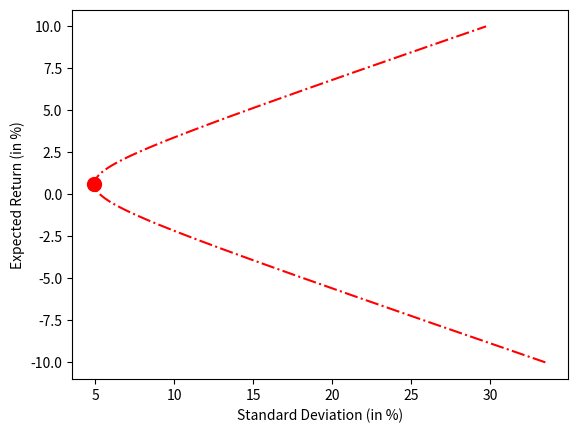

This figure's Python source:
# -*- coding: utf-8 -*-
"""
This code performs several analysis for the mean-variance portfolio analysis
"""

import numpy as np # Need to load this module to perform matrix multiplication
import matplotlib.pyplot as plt
from scipy import optimize

"Input DATA"

" Here is return data (in percentage) for 6 assets "
Ret= np.array([
(3.964, 1.875, 3.144, 1.712, 6.33, 2.313), 
(4.979, 4.192, 3.12, 2.865, 10.162, 8.092), 
(0.348, 2.789, 6.141, 4.169, 3.249, 5.657), 
(4.34, 3.957, 5.88, 3.467, 8.602, 4.132), 
(1.093, 0.993, 2.892, 0.655, 8.406, 12.847), 
(5.643, 3.065, 3.282, 3.557, 14.155, -1.874), 
(6.767, 4.644, 3.993, 3.356, 0.187, 1.143), 
(2.264, 2.431, 0.831, -0.577, 5.298, 1.927), 
(-2.647, 1.698, -4.126, -2.439, -0.792, 1.409), 
(1.01, 2.193, 3.762, 2.464, 9.428, 4.417), 
(-7.26, -6.363, -9.303, -7.302, -13.624, -8.149), 
(-3.474, -2.804, 0.432, -0.871, 1.128, -0.07), 
(-1.317, -1.875, -1.513, -2.609, -2.419, -2.158), 
(-10.372, -7.003, -8.814, -8.856, -5.696, -9.656), 
(-1.008, -3.127, -2.884, -3.379, -6.111, -3.45), 
(0.227, 2.692, 1.07, 1.566, -1.957, 0.771), 
(1.295, 3.564, 1.09, 5.157, 6.985, 7.882), 
(0.924, -1.197, 1.661, 2.053, 4.801, 8.013), 
(12.1, 11.793, 14.98, 12.854, 21.591, 13.296), 
(1.806, 3.365, 0.605, 1.002, 0.198, 3.653), 
(4.597, 2.455, 8.739, 4.951, 7.981, 9.293), 
(4.261, 7.889, 3.177, 2.562, 7.21, 5.271), 
(-1.432, -5.117, -3.77, -3.29, -4.305, -5.462), 
(7.954, 3.739, 6.421, 3.236, 12.813, 7.11), 
(9.16, 4.472, 8.008, 5.907, 4.388, 2.333), 
(0.569, -0.356, 0.502, -0.529, -1.294, -2.533), 
(5.931, 4.959, 2.807, 3.543, 7.15, 4.372), 
(-4.671, -2.356, -5.737, -6.306, -3.454, -5.488), 
(0.222, -0.44, -0.957, 0.418, -1.316, 1.801), 
(8.949, 2.183, 5.953, 4.556, 6.861, 3.996), 
(0.643, -0.985, 0.149, -4.13, -2.274, -7.76), 
(-3.684, -2.136, -3.779, -5.311, -6.793, -7.85), 
(0.937, 1.79, -1.817, -0.288, 0.243, -1.003), 
(16.141, 11.844, 13.279, 11.505, 11.467, 15.69), 
(5.708, 5.571, 5.379, 3.381, 4.843, 1.772), 
(3.488, -0.064, 1.329, 0.051, -0.339, -0.243), 
(-4.006, -6.013, -0.831, -5.529, -7.695, -9.576), 
(3.782, 1.76, 5.128, 2.332, 4.35, 3.238), 
(9.281, 5.569, 5.896, 3.468, 7.658, 6.695), 
(1.765, 2.292, 1.369, 0.694, -0.912, -1.783), 
(5.222, 5.151, 6.306, 6.659, 6.42, 8.771), 
(-0.769, -2.597, 0.27, -1.516, -2.073, -4.409), 
(-2.606, -2.822, -2.437, -1.083, -2.733, -5.5), 
(-7.976, -6.975, -7.598, -8.272, -8.182, -8.695), 
(1.537, 0.654, 3.38, 2.821, 0.891, 1.829), 
(0.579, 2.109, -0.321, -0.045, 0.723, 2.241), 
(-0.669, -1.419, 0.197, -1.923, 0.321, -0.617), 
(-10.948, -9.219, -11.802, -10.533, -11.623, -9.483), 
(-10.149, -8.286, -8.509, -8.273, -8.828, -12.486), 
(2.21, 6.238, 2.783, 5.133, 3.665, 7.074), 
(-3.598, -1.507, -3.793, -3.891, -0.857, -1.517), 
(7.869, 9.166, 5.416, 5.455, 8.586, 10.807), 
(-6.04, -4.622, -5.722, -4.828, -4.784, -5.894), 
(-7.179, -4.544, -6.218, -4.439, -5.923, -4.724), 
(-4.367, -7.131, -3.928, -7.519, -3.482, -12.122), 
(2.978, 2.127, 5.764, 4.095, 7.561, 0.378), 
(1.096, 0.068, -0.103, -1.485, -2.539, -5.949), 
(-10.881, -14.868, -11.717, -14.917, -13.069, -19.477), 
(-10.118, -11.505, -8.31, -8.47, -8.644, -14.069), 
(-7.279, -6.034, -8.17, -6.782, -8.976, -10.816), 
(8.726, 9.944, 5.888, 6.062, 2.566, 1.197), 
(5.112, 5.126, 7.268, 4.934, 3.632, 10.219), 
(9.363, 6.492, 6.237, 7.913, 15.934, 15.801), 
(-4.699, -2.806, -7.539, -4.756, -10.834, -9.509), 
(0.961, 3.968, 1.036, 1.9, 0.912, -0.753), 
(13.229, 8.566, 8.817, 7.94, 7.652, 6.047), 
(11.845, 9.315, 11.095, 8.286, 19.094, 11.412), 
(4.825, 3.634, 2.047, 2.273, -0.573, 2.188), 
(6.132, 7.433, 3.59, 5.046, 8.919, 9.73), 
(3.006, 4.91, 3.675, 4.289, 2.387, 3.412), 
(-5.087, -4.086, -5.215, -4.777, -5.585, -5.154), 
(-1.717, 0.657, -3.652, -1.368, -3.527, -3.421), 
(-5.402, -5.121, -5.903, -4.536, -8.649, -8.256), 
(5.978, 4.827, 5.978, 4.792, 4.201, 5.758), 
(-1.43, 0.162, -3.884, -1.684, -3.78, -3.696), 
(-4.638, -4.45, -7.805, -6.855, -7.13, -9.983), 
(-3.829, -1.22, -4.104, -2.995, -2.313, 0.027), 
(11.486, 9.399, 12.007, 10.886, 15.7, 14.844), 
(8.593, 4.786, 8.974, 3.532, 18.474, 7.461), 
(3.951, 5.275, 3.415, 5.006, 7.037, 4.727), 
(-1.087, 0.839, -0.336, -0.412, -0.437, -1.433), 
(1.299, 0.538, 2.828, 1.767, 1.261, -0.086), 
(-3.946, -0.2, -2.103, -0.435, -1.963, -1.087), 
(-3.886, -3.956, -3.765, -3.392, -2.468, -2.739), 
(-4.694, -3.894, -1.218, -3.212, -3.928, -1.949), 
(0.061, -0.887, 4.489, 3.206, 3.489, -0.577), 
(-4.674, -2.759, -4.33, -3.096, -4.037, -3.51), 
(-0.008, -1.51, -1.65, -1.712, -2.715, -0.672), 
(5.003, 5.147, 7.622, 4.333, 4.546, 2.86), 
(-2.876, -0.822, -2.589, -0.838, -2.805, -1.293), 
(-4.402, -8.954, -2.449, -4.019, -5.611, -7.666), 
(-6.957, -8.968, -5.442, -7.28, -6.764, -9.929), 
(-2.987, -2.014, -0.031, -2.842, -3.243, -6.305), 
(-5.064, -9.678, -4.246, -5.311, -4.95, -9.409), 
(-10.091, -7.334, -7.579, -7.188, -10.907, -8.11), 
(-4.417, -5.471, -2.514, -3.78, -1.649, -2.187), 
(9.195, 13.96, 10.763, 12.299, 13.479, 14.591), 
(-5.98, -4.799, -3.284, -4.112, -7.136, -5.868), 
(5.089, 9.235, 9.303, 9.483, 9.484, 11.092), 
(-1.004, -3.611, 1.914, 2.907, 1.167, -2.778), 
(-20.098, -22.222, -17.942, -17.037, -22.899, -22.097), 
(-5.866, -5.464, -0.795, -0.802, -4.999, -4.978), 
(16.3, 8.32, 13.733, 6.285, 17.754, 10.492), 
(2.745, 0.917, 1.9, -0.178, -0.912, 1.189), 
(0.488, 0.485, 1.016, -1.107, -2.27, -3.938), 
(-3.593, -5.976, -3.069, -5.559, -5.396, -7.228), 
(-7.944, -5.699, -7.86, -7.962, -7.728, -6.973), 
(-4.718, -3.581, -1.023, -1.97, -4.987, -5.335), 
(-3.912, -6.747, -2.634, -5.602, -6.88, -10.593), 
(-8.604, -9.675, -6.378, -9.966, -8.209, -9.169), 
(-10.114, -10.906, -7.288, -10.837, -10.058, -15.281), 
(5.519, 10.102, 8.789, 15.565, 6.931, 9.98), 
(-6.088, -6.138, -5.528, -3.899, -4.668, -3.749), 
(-10.911, -6.015, -7.93, -6.658, -8.164, -10.426), 
(33.245, 29.106, 28.233, 18.852, 39.618, 28.38), 
(3.879, 4.879, 4.771, 3.989, 5.123, 9.07), 
(10.649, 10.764, 5.962, 5.324, 10.131, 13.239), 
(2.897, 4.379, 3.696, 7.938, 8.072, 4.306), 
(5.598, 6.06, 5.596, 6.456, 10.764, 7.144), 
(7.32, 5.926, 6.15, 6.023, 7.855, 6.899), 
(1.535, -2.759, -2.35, -3.979, -3.722, -7.848), 
(-6.523, -5.429, -5.203, -3.077, -9.144, -7.013), 
(-4.808, -4.031, -3.947, -5.06, -3.945, -5.358), 
(3.459, 5.821, 0.426, 0.121, 0.435, 2.216), 
(3.884, 3.642, 2.083, 1.746, -1.075, 2.177), 
(0.142, -1.257, -1.601, -0.966, -1.804, -2.246), 
(26.063, 16.402, 23.315, 17.676, 30.805, 20.29), 
(17.789, 5.136, 13.644, 4.745, 18.835, 8.334), 
(0.424, 0.625, 1.762, 1.625, 0.473, 2.344), 
(-0.14, -0.75, -0.088, -0.43, -2.782, -1.858), 
(-5.334, -3.117, -1.086, 0.647, -3.678, -1.79), 
(2.218, 1.724, 3.815, 3.599, 7.778, 4.929), 
(0.975, -0.205, -0.005, -0.907, -2.059, -1.915), 
(-3.88, -2.351, -1.843, -1.937, -3.426, -2.69), 
(-0.899, 1.85, 1.562, 2.558, 1.348, 0.519), 
(-3.32, -2.26, -2.69, -3.279, -6.278, -3.854), 
(1.839, 3.381, 2.683, 0.88, 2.899, 0.833), 
(9.704, 7.269, 8.357, 7.968, 12.667, 11.986), 
(4.512, -2.103, 5.268, 0.026, 3.419, -1.816), 
(0.32, -1.381, -0.011, -1.074, 0.911, -1.454), 
(0.004, -0.754, 1.667, 0.394, 2.74, -0.051), 
(3.473, 0.388, 2.485, 1.321, 3.916, 1.006), 
(-0.19, -0.842, -0.032, -1.284, -2.198, 0.096), 
(4.478, 4.264, 5.419, 5.528, 7.224, 7.851), 
(0.583, -0.709, -1.073, -2.734, 0.445, -1.499), 
(-2.043, -0.892, -3.785, -2.29, 0.89, -3.184), 
(1.023, 1.392, -1.04, -0.012, -0.046, -1.396), 
(-1.755, -2.583, -3.162, -4.917, -2.364, -3.783), 
(7.431, 6.675, 7.055, 6.107, 9.465, 9.174), 
(0.49, 0.103, 1.095, 1.505, 3.157, 0.897), 
(-1.994, -4.471, -2.589, -5.069, -2.096, -4.159), 
(3.995, 1.333, 2.483, 0.153, 4.211, 0.139), 
(7.21, 5.255, 7.145, 4.434, 8.698, 8.416), 
(7.477, 7.109, 7.365, 8.425, 10.338, 12.498), 
(6.221, 6.583, 6.429, 4.331, 9.413, 6.475), 
(1.059, -1.886, -1.064, -1.874, -1.601, -0.644), 
(1.579, 3.623, 6.117, 5.074, 6.714, 9.272), 
(9.304, 6.635, 6.575, 5.476, 12.478, 8.666), 
(0.72, -2.156, -0.234, -1.79, -1.511, -3.638), 
(-20.856, -16.609, -18.237, -18.617, -21.95, -23.638), 
(3.475, 3.351, 3.961, 4.654, 6.578, 9.528), 
(-1.032, 1.345, 0.464, 1.907, 2.51, 3.214), 
(9.755, 6.04, 11.509, 6.478, 9.147, 7.848), 
(-0.792, -4.184, -2.501, -1.901, -3.01, -5.442), 
(6.358, 4.677, 8.123, 9.49, 8.615, 9.676), 
(2.022, 1.92, 2.07, 1.393, 3.306, 3.109), 
(-1.238, -1.23, -1.492, -1.645, -0.011, -2.996), 
(1.626, 2.14, 5.281, 6.152, 1.056, 2.258), 
(0.296, 1.579, 2.227, 0.765, 2.515, 1.759), 
(5.631, 6.231, 7.483, 7.987, 6.353, 8.534), 
(-1.865, -1.538, -1.373, -0.011, -1.528, 0.102), 
(-10.789, -11.711, -10.88, -9.427, -12.503, -10.29), 
(2.304, 4.91, 4.363, 7.908, 9.329, 9.922), 
(2.43, 3.365, 5.861, 5.249, 8.17, 6.473), 
(7.87, 4.202, 10.794, 9.768, 7.139, 7.241), 
(-1.343, -2.805, -2.445, -0.098, -3.928, -1.499), 
(-15.924, -15.11, -17.513, -18.454, -16.039, -18.379), 
(1.657, 3.573, 1.947, 3.537, 5.115, 2.246), 
(5.76, 9.524, 5.522, 7.259, 6.736, 6.745), 
(2.774, 2.339, 2.833, 3.525, 1.273, 2.068), 
(7.435, 9.69, 8.69, 9.318, 10.681, 18.863), 
(5.723, 4.451, 4.091, 4.79, 8.177, 9.595), 
(1.71, 3.157, 3.145, 3.423, 1.353, 6.201), 
(0.95, 0.8, 2.153, 2.193, 2.809, 3.317), 
(-0.171, 1.031, 3.932, 10.544, 4.631, 11.116), 
(-4.889, -4.031, -4.804, -6.563, -4.895, -5.706), 
(3.359, 0.58, 1.263, -4.405, -1.62, -6.371), 
(0.765, 2.724, 2.187, -0.324, -0.899, -2.63), 
(7.471, 7.545, 8.415, 4.818, 7.102, 9.571), 
(5.039, 2.71, 0.694, -1.923, 1.964, 3.453), 
(1.399, 0.977, 0.365, 0.016, 4.988, 6.5), 
(0.4, -1.019, -0.923, -1.848, -4.931, -8.167), 
(-2.858, -3.849, -2.387, 0.248, -4.933, -6.941), 
(-6.794, -7.548, -8.824, -8.883, -8.008, -13.423), 
(-7.579, -5.046, -9.344, -12.387, -7.242, -8.726), 
(3.078, 6.027, 1.887, 6.848, 6.871, 10.459), 
(1.39, 2.126, 1.753, 2.288, 0.771, 0.375), 
(-1.425, -1.77, -2.219, -4.582, 0.156, -1.386), 
(-0.06, -3.222, -3.517, -6.439, -1.94, -2.234), 
(-1.607, -4.247, -3.33, -8.423, -3.383, -6.857), 
(1.419, 0.855, -2.508, -5.949, -0.033, -3.395), 
(3.801, 3.868, 1.762, 4.301, 5.363, 8.423), 
(-1.067, -3.011, -4.259, -4.151, -3.671, -4.911), 
(-2.302, -1.652, -3.411, -7.034, -4.755, -6.465), 
(-0.659, -1.697, -3.445, -5.81, 0.339, -2.142), 
(2.226, 7.934, 7.742, 7.644, 6.226, 11.271), 
(5.843, 3.349, 1.178, -0.771, 4.299, 0.013), 
(9.871, 14.371, 11.589, 11.89, 10.598, 18.001), 
(10.808, 6.838, 6.279, 2.77, 11.299, 13.283), 
(2.164, 1.821, 1.456, 1.025, 0.555, -0.792), 
(8.542, 2.672, 8.066, 5.616, 7.803, 11.396), 
(8.541, 6.444, 5.49, -0.016, 10.046, 5.156), 
(7.445, 5.304, 5.751, 1.885, 1.983, 3.2), 
(9.195, 7.289, 6.064, 5.246, 5.777, 4.265), 
(5.518, 5.668, 6.173, 9.864, 7.308, 9.809), 
(4.244, 4.14, 2.657, 3.841, 4.193, 5.049), 
(0.782, -3.396, -0.567, -1.759, -4.151, -8.536), 
(-4.193, -4.51, -1.112, -2.69, -2.455, -5.02), 
(0.535, 2.894, 0.553, -0.556, -0.35, 0.769), 
(-3.016, -6.136, -5.256, -6.647, -8.102, -10.682), 
(3.088, 4.192, 2.978, 3.615, 5.756, 8.123), 
(-1.406, -2.701, 0.804, -1.503, -2.44, -2.764), 
(1.363, -3.78, 2.436, -1.288, -1.087, -6.708), 
(-4.933, -6.897, -5.083, -6.223, -7.719, -8.766), 
(0.974, 1.771, 2.362, 0.447, 0.574, -2.451), 
(-0.543, -1.187, -0.6, -0.244, -1.752, -2.566), 
(-3.242, -5.573, -5.543, -6.63, -4.141, -5.96), 
(1.505, 3.361, -0.465, 1.06, 1.553, 5.386), 
(-3.272, -2.63, -5.361, -6.026, -6.719, -9.055), 
(8.369, 9.027, 10.631, 12.292, 9.712, 14.804), 
(0.534, -2.431, -1.345, -2.141, -1.256, -7.258), 
(-2.234, -0.648, -3.834, -4.974, -3.063, -5.402), 
(-1.912, -2.782, -3.734, -3.016, -2.886, -7.779), 
(0.884, 1.775, -0.461, -0.415, 0.138, 3), 
(8.238, 12.624, 9.286, 9.95, 13.152, 18.008), 
(3.075, 3.033, 2.848, 2.633, 0.806, 0.443), 
(-0.032, -2.125, -1.164, -2.952, -2.822, -7.604), 
(-0.941, -1.618, -2.125, -2.107, -0.057, -4.617), 
(2.267, 4.233, 0.592, 1.363, 2.95, 2.005), 
(2.204, 0.171, -1.405, -1.322, -2.184, -1.419), 
(1.142, -0.089, 2.67, 3.191, 2.294, 2.456), 
(-0.359, -0.632, -1.625, -1.762, -1.309, -1.936), 
(-4.554, -4.019, -5.898, -5.622, -6.751, -8.87), 
(2.385, 2.951, 0.436, 2.17, 0.627, -0.259), 
(6.37, 7.393, 3.25, 4.775, 4.33, 7.685), 
(3.83, 2.989, -0.61, 2.097, 6.161, 2.991), 
(2.603, 2.725, -0.65, -0.005, 2.647, -2.085), 
(8.727, 8.135, 3.125, 5.884, 7.297, 5.561), 
(6.574, 5.972, 4.23, 4.366, 1.297, 0.434), 
(1.288, 1.039, -1.445, -1.298, 3.014, 4.53), 
(3.222, 5.958, 2.876, 5.19, 4.539, 2.056), 
(4.514, 2.235, -1.165, -0.756, -1.696, -3.842), 
(-5.805, -8.259, -8.605, -8.729, -8.587, -11.064), 
(0.529, 2.069, 6.331, 2.919, 4.296, 2.363), 
(-5.667, -9.652, -2.848, -6.535, -4.266, -8.188), 
(3.247, 2.939, 1.023, 2.565, 3.578, 4.127), 
(0.81, 0.266, -0.323, -0.455, 0.203, 0.473), 
(-3.111, -2.948, -3.206, -1.897, -1.24, -4.079), 
(8.599, 10.421, 13.763, 13.965, 12.001, 15.91), 
(6.537, 7.02, 6.44, 6.475, 7.894, 7.747), 
(2.572, 0.883, 6.101, 3.212, 0.356, -2.826), 
(0.141, -3.448, -0.202, -2.966, -0.368, 0.307), 
(-0.036, 0.325, 3.316, 0.491, 1.449, 1.023), 
(1.527, 3.743, 4.04, 2.63, 0.052, 1.556), 
(3.572, 3.055, 8.672, 4.842, 1.335, 1.29), 
(2.657, 2.922, -0.215, 1.457, 1.174, 4.171), 
(0.377, -2.326, 0.127, -1.066, 0.665, -0.524), 
(-27.432, -30.222, -28.937, -29.737, -28.759, -31.647), 
(-5.965, -8.029, -3.797, -5.171, -6.473, -9.001), 
(4.453, 8.826, 5.054, 7.178, 4.23, 9.451), 
(5.875, 4.422, 6.552, 4.958, 8.64, 0.792), 
(10.319, 6.894, 7.987, 8.474, 6.696, 9.701), 
(3.618, 3.042, 3.377, 2.703, 7.402, 1.058), 
(4.837, 1.263, 3.149, 2.319, 1.405, 0.963), 
(-1.087, -2.732, -1.048, -1.943, -2.399, -4.264), 
(4.255, 4.798, 4.42, 6.523, 7.873, 7.57), 
(-0.595, -0.687, 0.339, -2.364, -2.501, -4.599), 
(-1.239, -4.164, -3.125, -3.795, -2.021, -6.744), 
(1.645, 2.669, 0.36, 1.47, 0.136, 0.351), 
(-0.599, 2.145, -0.591, -1.4, -2.3, -3.174), 
(-3.107, -4.957, -1.765, -3.096, -3.603, -4.12), 
(2.214, 0.711, 2.876, 3.613, 4.55, 4.561), 
(4.143, 4.466, 5.434, 4.587, 6.139, 4.95), 
(1.035, -0.816, 0.916, -0.141, -1.094, -0.622), 
(3.565, 0.897, 2.793, 2.165, 3.728, -0.255), 
(4.111, 4.907, 2.827, 3.65, 2.569, 6.483), 
(2.694, 3.298, 1.056, 2.262, 3.449, 4.488), 
(-1.41, -2.253, -1.654, -2.217, -1.726, -4.546), 
(1.856, 4.883, 2.927, 4.011, 1.469, 4.896), 
(2.041, 0.638, 2.731, 2.766, 1.175, -0.008), 
(-3.103, -1.027, -1.282, -1.834, -0.36, 0.353), 
(-6.967, -6.778, -6.426, -5.75, -7.337, -5.935), 
(-2.852, -1.2, -2.077, 1.382, -2.97, -2.525), 
(-2.09, -0.277, 0.943, 0.897, -0.376, 0.642), 
(-5.952, -8.875, -4.873, -7.443, -6.915, -5.938), 
(1.745, 2.192, 1.459, 2.064, 0.849, 1.98), 
(2.403, 3.293, 3.115, 2.377, 5.801, 4.294), 
(-0.871, -2.252, -5.496, -2.197, -4.27, -3.506), 
(1.004, 7.17, 4.03, 4.624, 9.776, 8.898), 
(-0.176, -1.506, -2.462, -0.648, -0.173, 1.534), 
(-4.601, -4.398, -2.217, -0.918, -4.003, -9.315), 
(-11.044, -14.518, -10.881, -9.876, -14.738, -17.533), 
(-10.237, -10.179, -7.356, -6.605, -9.288, -13.601), 
(-6.672, -6.423, -9.83, -6.301, -3.469, -5.021), 
(2.341, 5.101, 3.889, 3.683, 4.969, 9.738), 
(0.664, 0.675, -0.738, -1.182, 0.222, 3.996), 
(10.263, 8.196, 7.684, 4.006, 17.695, 10.058), 
(9.572, 10.948, 8.624, 12.717, 11.597, 12.864), 
(8.762, 6.515, 3.97, 3.776, 13.291, 13.481), 
(1.576, 1.814, 0.7, 0.787, 0.582, -0.45), 
(2.693, 3.27, 1.454, 2.024, 2.379, 1.532), 
(-3.387, -4.556, -3.555, -4.776, -6.57, -6.921), 
(0.648, 4.079, 1.542, 4.14, 1.864, 3.793), 
(0.8, 2.682, 1.371, 1.955, 2.319, 3.278), 
(-0.557, -1.875, -0.339, -1.985, -1.161, -0.276), 
(1.162, 0.695, 0.902, -0.057, 1.965, 1.405), 
(-4.224, -2.585, -3.289, -5.14, -3.939, -6.961), 
(3.415, 10.199, 4.523, 4.915, 0.64, 8.875), 
(15.647, 8.054, 10.597, 4.392, 20.598, 8.837), 
(9.056, 5.305, 4.657, 1.686, 5.7, 3.945), 
(1.218, -1.9, 0.737, -1.644, -2.961, -3.729), 
(-1.422, -2.16, -0.324, 1.553, -6.78, -4.668), 
(-0.68, -1.54, 1.045, 2.118, -0.094, -2.534), 
(-4.123, -4.838, -4.358, -4.773, -4.333, -6.968), 
(0.65, 2.032, 2.33, 3.273, 2.114, 1.066), 
(-3.806, -1.736, -3.237, -1.802, -2.295, -5.686), 
(0.474, 1.318, 0.959, 3.626, -0.852, 3.796), 
(1.241, 2.779, -0.733, -0.765, 2.567, 5.076), 
(5.768, 7.472, 2.71, 3.46, 6.961, 11.796), 
(3.763, 1.764, 3.116, 1.778, 4.463, 2.532), 
(7.108, 1.211, 6.653, 1.998, 6.481, 5.84), 
(-0.523, -3.373, 4.35, 2.025, -1.499, -3.398), 
(1.796, 0.864, 4.039, 2.927, 0.279, 1.703), 
(-1.924, -3.578, -0.799, 0.903, -0.723, -5.006), 
(4.13, 4.685, 3.294, 2.947, 6.024, 5.485), 
(2.247, -1.459, 1.09, -0.175, 1.495, 1.012), 
(2.353, 0.654, 0.75, -2.022, 1.874, 1.4), 
(1.583, 2.681, 4.376, 3.783, 7.376, 8.541), 
(2.118, -0.401, -0.392, -0.426, 4.835, 1.732), 
(3.742, 2.83, 3.141, 1.502, 9.019, 3.573), 
(-0.77, -0.964, -3.266, -2.295, -3.333, -1.591), 
(0.061, 1.171, 1.107, 3.754, 2.044, 2.552), 
(5.679, 2.423, 8.401, 3.383, 6.527, 1.942), 
(0.864, 1.016, -0.413, -0.012, -0.577, -1.74), 
(-6.106, -6.009, -3.257, -5.716, -3.527, -7.083), 
(-0.02, -1.006, 1.512, 0.516, 1.014, -2.408), 
(0.771, 0.029, 0.225, -0.301, 0.393, -3.953), 
(-5.416, -3.615, -1.696, -1.765, -3.325, -7.45), 
(2.009, 1.025, 2.01, 2.441, 3.578, 3.414), 
(2.287, 2.192, 3.12, 3.153, 6.353, 6.816), 
(0.224, -1.968, 1.45, -1.743, 3.589, 2.678), 
(-0.793, -1.193, 1.729, -0.789, 4.431, 2.486), 
(-3.526, -6.683, -5.645, -6.31, -2.285, -3.605), 
(-3.557, -2.659, -0.143, 1.92, 1.186, 0.385), 
(2.789, 1.595, 0.145, -1.16, 1.436, 1.3), 
(3.483, 2.72, 2.699, 4.266, 2.575, 5.394), 
(-0.935, 1.088, 3.784, 3.617, 3.309, 2.032), 
(1.713, 1.544, 2.444, 3.002, 7.478, 5.323), 
(0.49, 0.631, 0.652, 2.323, 4.478, 2.371), 
(1.83, 4.923, 2.241, 0.081, 9.806, 11.24), 
(3.075, 4.124, 3.304, 3.045, 8.323, 10.822), 
(0.93, 0.489, 1.966, 0.702, 2.954, 1.251), 
(1.631, 1.435, 0.562, -0.392, 0.642, 2.108), 
(-7.097, -7.059, -5.444, -6.746, -6.361, -7.019), 
(-0.791, 0.862, 1.63, 3.356, 1.109, 2.517), 
(-1.507, -1.3, 2.037, -0.161, 0.176, -2.064), 
(2.167, 2.889, 3.092, 1.042, -0.811, 0.356), 
(3.185, 3.989, 3.827, 2.136, 5.905, 7.626), 
(3.627, 4.285, 4.551, 3.236, -0.186, -2.24), 
(4.818, 5.412, 6.484, 5.497, 11.007, 10.899), 
(5.759, 6.391, 4.604, 1.77, 8.046, 7.863), 
(-3.718, -5.028, -1.287, -2.706, -8.357, -9.128), 
(-7.221, -8.026, -6.079, -6.357, -11.481, -13.567), 
(2.634, 5.664, 2.478, 3.801, 3.177, 4.863), 
(0.573, 1.698, 2.749, 2.871, 3.398, 3.974), 
(-1.076, -4.837, 2.041, 0.985, -4.407, -7.444), 
(2.736, 1.792, 5.07, 4.927, 3.512, 1.176), 
(-0.73, -2.294, 0.944, 0.599, -0.48, -2.917), 
(3.458, 3.915, 5.073, 4.204, 8.21, 6.162), 
(0.16, -1.9, -2.743, -3.289, -2.876, -7.938), 
(-3.896, -4.791, -2.646, -2.679, -8.229, -9.25), 
(-4.288, -1.378, 0.946, 0.443, 0.62, -4.083), 
(6.468, 8.985, 10.118, 8.851, 12.461, 14.845), 
(4.151, 4.198, 3.934, 4.268, 4.76, 0.986), 
(3.253, 5.146, 5.725, 7.689, 9.112, 6.121), 
(1.994, -0.914, 2.336, 2.313, 6.135, 5.403), 
(6.223, 7.708, 7.145, 5.608, 8.662, 6.067), 
(-0.56, -4.023, -3.352, -4.473, -5.66, -5.907), 
(-1.746, 0.444, -3.676, -3.771, -4.572, -5.102), 
(-6.223, -2.259, -2.999, -2.586, -6.425, -5.711), 
(-0.221, -2.008, -0.765, -3.536, 2.383, 4.865), 
(8.573, 8.864, 4.827, 7.425, 7.41, 8.318), 
(4.246, 3.733, 4.933, 4.324, 2.802, 4.46), 
(5.506, 0.536, 2.751, 2.232, 6.603, 1.28), 
(-2.107, -5.359, -3.255, -5.87, -5.568, -9.491), 
(-3.929, -1.437, -4.596, -5.93, -5.009, -2.639), 
(-4.884, -5.916, -9.08, -9.272, -7.955, -5.213), 
(-17.803, -19.715, -19.397, -20.572, -22.085, -24.229), 
(0.281, 0.749, 3.292, 5.404, 5.758, 8.828), 
(0.24, 5.96, 2.357, 6.582, 2.856, 6.314), 
(6.928, 9.63, 0.353, -1, 10.609, 12.779), 
(3.191, 2.7, -3.825, -3.565, 5.639, 7.78), 
(4.791, 1.678, 0.456, -0.137, 14.259, 10.169), 
(-5.521, -4.171, -6.504, -5.646, -4.475, -9.836), 
(-2.964, -3.032, 2.066, 5.916, -3.677, -1.45), 
(8.259, 8.58, 14.524, 15.013, 11.931, 9.307), 
(3.456, 1.923, 1.898, -0.57, 6.868, 4.419), 
(1.417, 1.529, 4.788, 4.662, 8.076, 8.332), 
(0.51, -1.984, 1.268, -0.874, 2.811, -1.096), 
(-5.686, -8.889, -0.744, -1.847, -1.383, -0.063), 
(-5.342, -3.337, -4.584, -3.849, -2.28, 3.562), 
(-3.435, -3.129, -4.911, -2.797, 2.458, 4.733), 
(3.405, 2.97, -0.107, 1.168, 23.522, 25.016), 
(2.155, 1.535, 4.693, 2.541, 21.71, 28.132), 
(6.627, -2.086, 4.712, -2.471, 14.857, 3.421), 
(3.33, 1.4, 2.272, -0.812, 27.725, 27.691), 
(0.374, 4.867, 6.838, 8.93, -1.75, -6.063), 
(-3.965, -3.881, -2.818, 0.69, -16.238, -15.186), 
(-5.921, -5.78, 0.55, 0.793, -13.581, -13.086), 
(2.32, 1.314, 0.397, -0.292, 13.55, 14.093), 
(-1.432, -1.687, -0.71, -2.871, -3.083, -11.266), 
(1.031, 5.587, 6.809, 5.84, 8.107, 8.692), 
(-5.049, -4.426, -2.115, -4.987, -5.43, -13.151), 
(-10.262, -1.864, -6.128, -2.383, -9.861, -10.966), 
(-11.885, -8.997, -6.261, -6.974, -17.626, -26.662), 
(-7.873, 0.295, 4.889, 10.235, -6.442, -6.848), 
(28.876, 16.623, 13.856, 6.366, 36.281, 44.178), 
(-0.661, -6.205, -1.868, -2.357, -10.7, -22.617), 
(-4.18, -3.414, -2.14, -4.054, -10.893, -18.508), 
(2.609, 6.056, 3.461, 7.693, 6.752, 16.35), 
(10.417, 3.996, 5.641, 3.409, 5.282, 0.723), 
(2.7, 2.145, -4.58, -5.577, 1.509, -0.103), 
(2.43, -2.544, -1.136, -2.371, -8.418, -8.474), 
(-1.651, -3.132, -1.788, -5.003, -9.208, -11.753), 
(-14.046, -12.454, -15.685, -13.635, -16.703, -21.848), 
(2.512, 4.562, 1.651, 8.04, 18.434, 20.668), 
(7.413, 6.82, 4.369, 2.903, 13.108, 16.488), 
(8.349, 5.828, 5.767, 6.537, 7.839, 6.422), 
(4.689, 2.893, 5.339, -2.136, 3.003, -1.092), 
(-0.817, -1.58, 0.928, 2.423, -9.809, -13.519), 
(11.381, 7.42, 10.504, 11.046, 9.307, 10.751), 
(7.068, 2.793, 3.303, 0.09, -3.648, -10.54), 
(4.811, -0.771, -1.453, -3.009, -3.421, -7.75), 
(-3.16, -7.258, -3.766, -5.568, -12.317, -16.436), 
(-11.297, -13.582, -13.453, -12.944, -14.796, -16.954), 
(-2.965, 1.137, -0.025, 1.392, 0.407, 0.278), 
(-9.34, -7.059, -9.285, -8.517, -15.14, -15.768), 
(0.293, 3.527, -0.707, 3.05, 9.511, 16.383), 
(8.481, 7.517, 8.032, 8.832, 26.684, 27.315), 
(-3.266, -3.21, -3.041, -3.001, -10.573, -13.066), 
(0.105, -5.06, -1.173, -3.24, 2.15, 2.503), 
(-1.953, -3.955, -2.055, -0.67, -1.908, -2.88), 
(-0.757, -0.992, -1.163, -1.663, -0.972, 2.179), 
(9.121, 8.259, 6.579, 8.521, 14.038, 13.818), 
(6.254, 8.412, 12.137, 10.713, 24.635, 22.235), 
(5.604, 5.224, 2.741, 1.195, 6.514, 5.298), 
(9.119, 4.383, 5.46, 3.056, 13.291, 9.699), 
(4.004, 4.243, 7.455, 4.546, 5.773, 6.775), 
(0.526, -0.617, -0.024, -3.331, 5.636, 0.541), 
(9.129, 7.795, 8.59, 7.204, 15.075, 10.39), 
(5.795, 2.287, 3.886, 3.073, 8.085, 3.068), 
(5.794, 1.621, 11.762, 9.216, 0.228, 0.821), 
(8.603, 2.777, 3.996, 1.113, 14.311, 8.205), 
(1.995, 3.559, 4.99, 2.531, -1.885, -2.06), 
(1.159, 0.28, 0.839, 1.008, -1.429, -2.411), 
(1.132, -0.473, -1.023, 0.612, -7.714, -6.502), 
(-1.107, -1.283, 1.546, -0.509, -0.095, 3.185), 
(3.993, 1.838, 8.375, 6.456, 0.961, 1.713), 
(-3.997, -5.794, -1.757, -3.478, -10.4, -14.774), 
(-2.847, -4.214, -1.902, -0.921, -2.419, -5.251), 
(2.067, 3.751, 6.421, 7.006, 3.511, 5.759), 
(1.156, 3.771, -0.385, -0.491, 1.949, 4.639), 
(9.221, 8.415, 13.021, 9.824, 8.77, 10.454), 
(6.308, 5.436, 3.239, 2.029, 8.494, 7.328), 
(-1.192, -3.962, -0.89, -2.014, -7.101, -8.009), 
(0.937, 0.735, 7.576, 6.662, 0.485, -0.477), 
(-3.221, -3.042, -2.084, -1.791, -3.13, -5.422), 
(-5.255, -4.932, -7.491, -6.986, -7.241, -8.1), 
(4.805, 5.573, 3.064, 4.737, 4.323, 7.919), 
(2.834, 4.102, 4.557, 4.181, 1.861, 1.368), 
(7.143, 5.587, 10.673, 9.419, 7.732, 6.628), 
(-0.885, -3.586, 1.492, -0.381, -0.824, -2.465), 
(0.739, -1.916, 2.473, 2.395, 1.192, 0.241), 
(-4.944, -2.699, -5.271, -5.723, -3.944, -4.472), 
(2.797, 2.614, 4.449, 4.361, 3.078, 4.547), 
(-0.264, 0.403, 0.812, 1.435, -0.026, -0.578), 
(5.956, 4.353, 12.15, 12.611, 7.717, 9.341), 
(0.174, 2.46, -3.187, -2.554, 0.983, -0.308), 
(2.891, 4.409, 6.129, 5.299, 6.401, 2.925), 
(1.956, 1.374, 3.888, 3.285, 0.528, -0.223), 
(-4.688, -4.811, -4.95, -5.699, -5.851, -8.216), 
(-1.352, -0.782, -0.028, -0.231, -3.071, -1.932)
])

"""
Here, I compute vector of mean returns and the Var-Cov matrix of the
returns. These numbers will serve as inputs in the mean variance
portfolio analysis.
"""

E = Ret.mean(0)     # E is N*1
print(E)
SIGMA = np.cov(Ret.T) # SIGMA is N*N
print(SIGMA)
N = len(E)          # Number of portfolios/Assets
print(N)

#%%
"-------------------------------------------------------------------------"

"""
LAGRANGIAN APPROACH WITH CLOSED FORM SOLUTIONS
"""

"MATERIAL FOR TOPIC 2"
"This section implements the solutions we found in our lecture notes."

SIGMA_inv = np.linalg.inv(SIGMA)

A = E.dot(SIGMA_inv).dot(E.T)
print(A)
B = E.dot(SIGMA_inv).dot(np.ones((N,1)))
print(B)
C = np.ones((1,N)).dot(SIGMA_inv).dot(np.ones((N,1)))
print(C)

"""
% mu=1; % that is, target is a 1% return (Here I just picked an arbitrary number)
% % Vector of weights is (note: these weights are in decimals, i.e. 0.5 stands for 50%)
% w=inv(SIGMA)*(E*(C*mu-B)+1*(A-B*mu))/(A*C-B^2);
% var_p=(C*mu^2-2*B*mu+A)/(A*C-B^2);
"""
#%%
"""
Spanning the entire mean variance frontier. Two ways:
"""

" a) Just consider a set of mu's and plot the corresponding mean and std. "

"minimum variance portfolio (formulas straigtht from the notes)"
w_minvar =  SIGMA_inv.dot(np.ones((N,1)))/C
mu_minvar = B/C
SD_minvar = (1/C)**(0.5)


mu = np.array( [range(-200, 201, 1)] ) / 20 # that is, I will consider a target return from -10% to +10%

MEAN_SD = np.full([mu.size, 2], None)
    
mu = np.asarray(mu, dtype=float).ravel()
A, B, C = float(A), float(B), float(C)
den = A*C - B**2

MEAN_SD = np.empty((mu.size, 2), dtype=float)
for i, m in enumerate(mu):
    vp = (C*m*m - 2*B*m + A) / den
    MEAN_SD[i, 0] = m
    MEAN_SD[i, 1] = np.sqrt(max(vp, 0.0))
    
    
plt.plot(MEAN_SD[:,1], MEAN_SD[:,0], color = "r", linestyle='-.')
plt.plot(SD_minvar,mu_minvar, color='r', marker='o', markerfacecolor='r', markersize=10) # minimum variance portfolio case E0     
plt.xlabel('Standard Deviation (in %)')
plt.ylabel('Expected Return (in %)')  
plt.show()

#%%
"""
% b) Create 2 arbitrary portfolio that are on the frontier, and use the fact
% that at any combination of the two is also on the frontier (See Cochrane,
% p.83): to do
"""

""" Using optimizers (very useful when you want to calculate optimal portfolios with constraints) """
"MATERIAL FOR TOPIC 3"

" 1: Replicate Analytical Result Min Variance for a given return "

mu = 1 # For a given target return

" a) Re-write the minimum variance problem without constraints "
def f(w):
    return w.T.dot(SIGMA).dot(w)

w0 = (1.0/N) * np.ones(N)   # starting weights (arbitrary here - just used equal-weight as starting point)
cons = ({'type': 'eq', 'fun': lambda w: float(E.ravel().dot(w) - mu)}, # portfolio constraint: target expected return = mu
        {'type': 'eq', 'fun': lambda w: float(np.sum(w) - 1.0)})# portfolio constraint: summation of weights should be 1

result = optimize.minimize(f, w0, method='SLSQP', constraints = cons)

result.x # This is the optimal portfolio choice
fval0 =result.fun # This is the optimal function value
fval0

#%%

" b) minimum variance problem with short sale constraints "

bnds = tuple((0, 1) for w in range(N)) # does not allow short sale

result = optimize.minimize(f, w0, method='SLSQP', constraints = cons, bounds = bnds)

result.x # this is the optimal portfolio choice
fval1 =result.fun # this is the optimal function value
fval1

print(fval1/fval0) # this number just shows how bigger the variance of the portfolio with constraint is relative to the variance of the portfolio without constraint

#%%
" 2: Find the Mean Variance Efficient Portfolio (that is, the portfolio with Maximum Sharpe ratio) "

"a) No short sale constraints"
Rf=1/12
print(Rf)
def f(w):
    return - (w.T.dot(E-Rf)) /  (w.T.dot(SIGMA).dot(w))**(0.5) 
# note I introduce a minus here because we want to maximize, not minimize 

cons = ({'type': 'eq', 'fun': lambda w:  np.sum(w) - 1}) # portfolio constraint: summation of weights should be 1

result = optimize.minimize(f, w0, method='SLSQP', constraints = cons)

result.x # This is the optimal portfolio choice
fvalSR0 =result.fun # This is the optimal function value
fvalSR0


"b) With short sale constraints"
result = optimize.minimize(f, w0, method='SLSQP', constraints = cons, bounds = bnds)

result.x # This is the optimal portfolio choice
fvalSR1 =result.fun # This is the optimal function value
fvalSR1

print(-fvalSR1/fvalSR0) # this number just shows the decrease in the Sharpe ratio by impositing the constraint.


"""
3: Find portfolio that gives the maximum utility (no Rf Asset).

    TO BE ADDED need to specify an utility function. You will do this in
    an homework assignment.
"""


